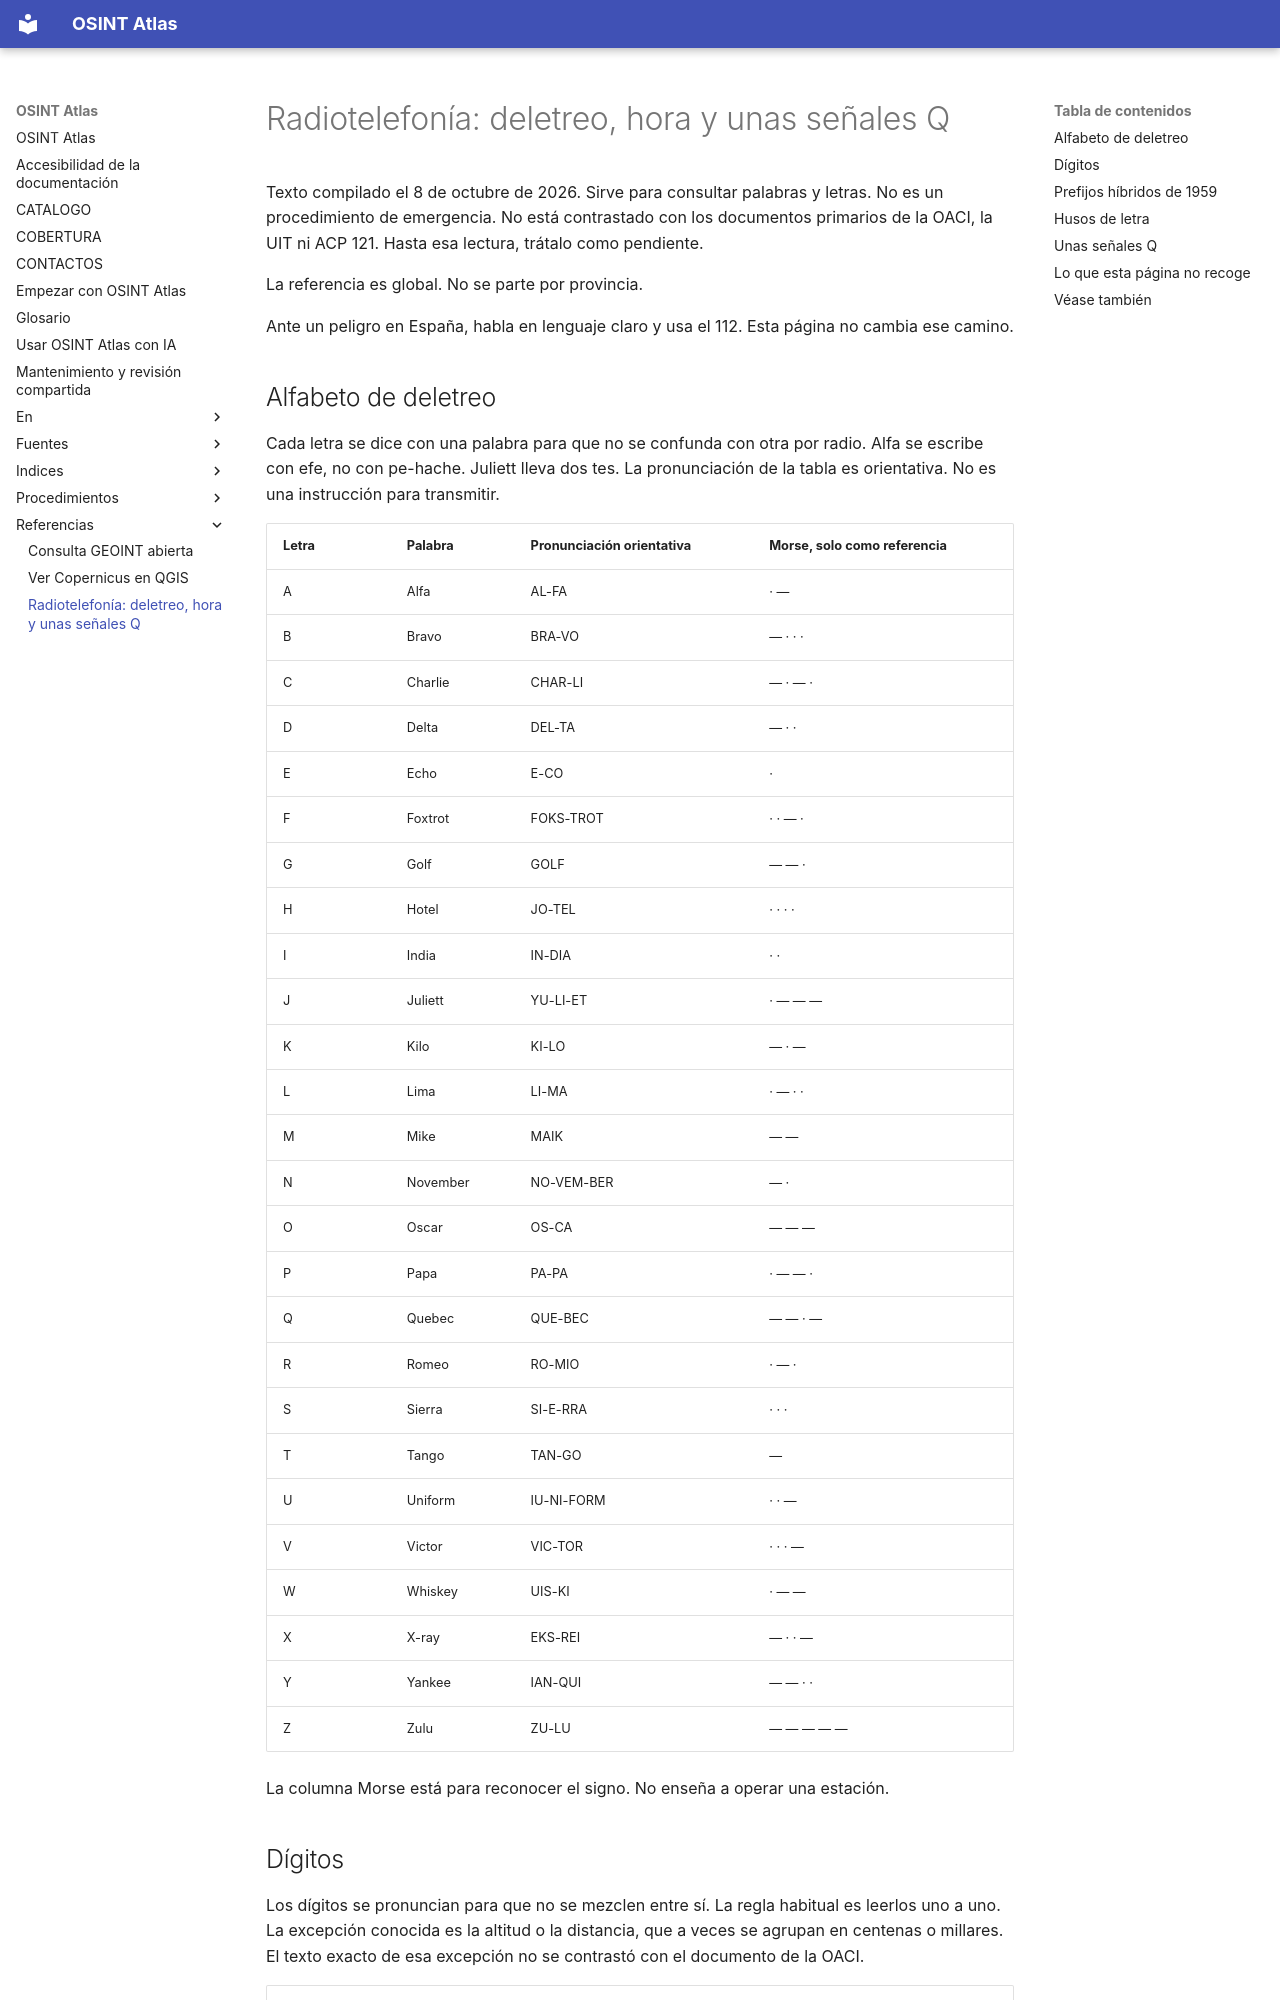

repository: Comunidad-de-Inteligencia/osint-atlas · page: referencias/radiotelefonia/index.html · generator: mkdocs

# Radiotelefonía: deletreo, hora y unas señales Q

Texto compilado el 8 de octubre de 2026. Sirve para consultar palabras y letras. No es un procedimiento de emergencia. No está contrastado con los documentos primarios de la OACI, la UIT ni ACP 121. Hasta esa lectura, trátalo como pendiente.

La referencia es global. No se parte por provincia.

Ante un peligro en España, habla en lenguaje claro y usa el 112. Esta página no cambia ese camino.

## Alfabeto de deletreo

Cada letra se dice con una palabra para que no se confunda con otra por radio. Alfa se escribe con efe, no con pe-hache. Juliett lleva dos tes. La pronunciación de la tabla es orientativa. No es una instrucción para transmitir.

| Letra | Palabra | Pronunciación orientativa | Morse, solo como referencia |
| --- | --- | --- | --- |
| A | Alfa | AL-FA | · — |
| B | Bravo | BRA-VO | — · · · |
| C | Charlie | CHAR-LI | — · — · |
| D | Delta | DEL-TA | — · · |
| E | Echo | E-CO | · |
| F | Foxtrot | FOKS-TROT | · · — · |
| G | Golf | GOLF | — — · |
| H | Hotel | JO-TEL | · · · · |
| I | India | IN-DIA | · · |
| J | Juliett | YU-LI-ET | · — — — |
| K | Kilo | KI-LO | — · — |
| L | Lima | LI-MA | · — · · |
| M | Mike | MAIK | — — |
| N | November | NO-VEM-BER | — · |
| O | Oscar | OS-CA | — — — |
| P | Papa | PA-PA | · — — · |
| Q | Quebec | QUE-BEC | — — · — |
| R | Romeo | RO-MIO | · — · |
| S | Sierra | SI-E-RRA | · · · |
| T | Tango | TAN-GO | — |
| U | Uniform | IU-NI-FORM | · · — |
| V | Victor | VIC-TOR | · · · — |
| W | Whiskey | UIS-KI | · — — |
| X | X-ray | EKS-REI | — · · — |
| Y | Yankee | IAN-QUI | — — · · |
| Z | Zulu | ZU-LU | — — — — — |

La columna Morse está para reconocer el signo. No enseña a operar una estación.
